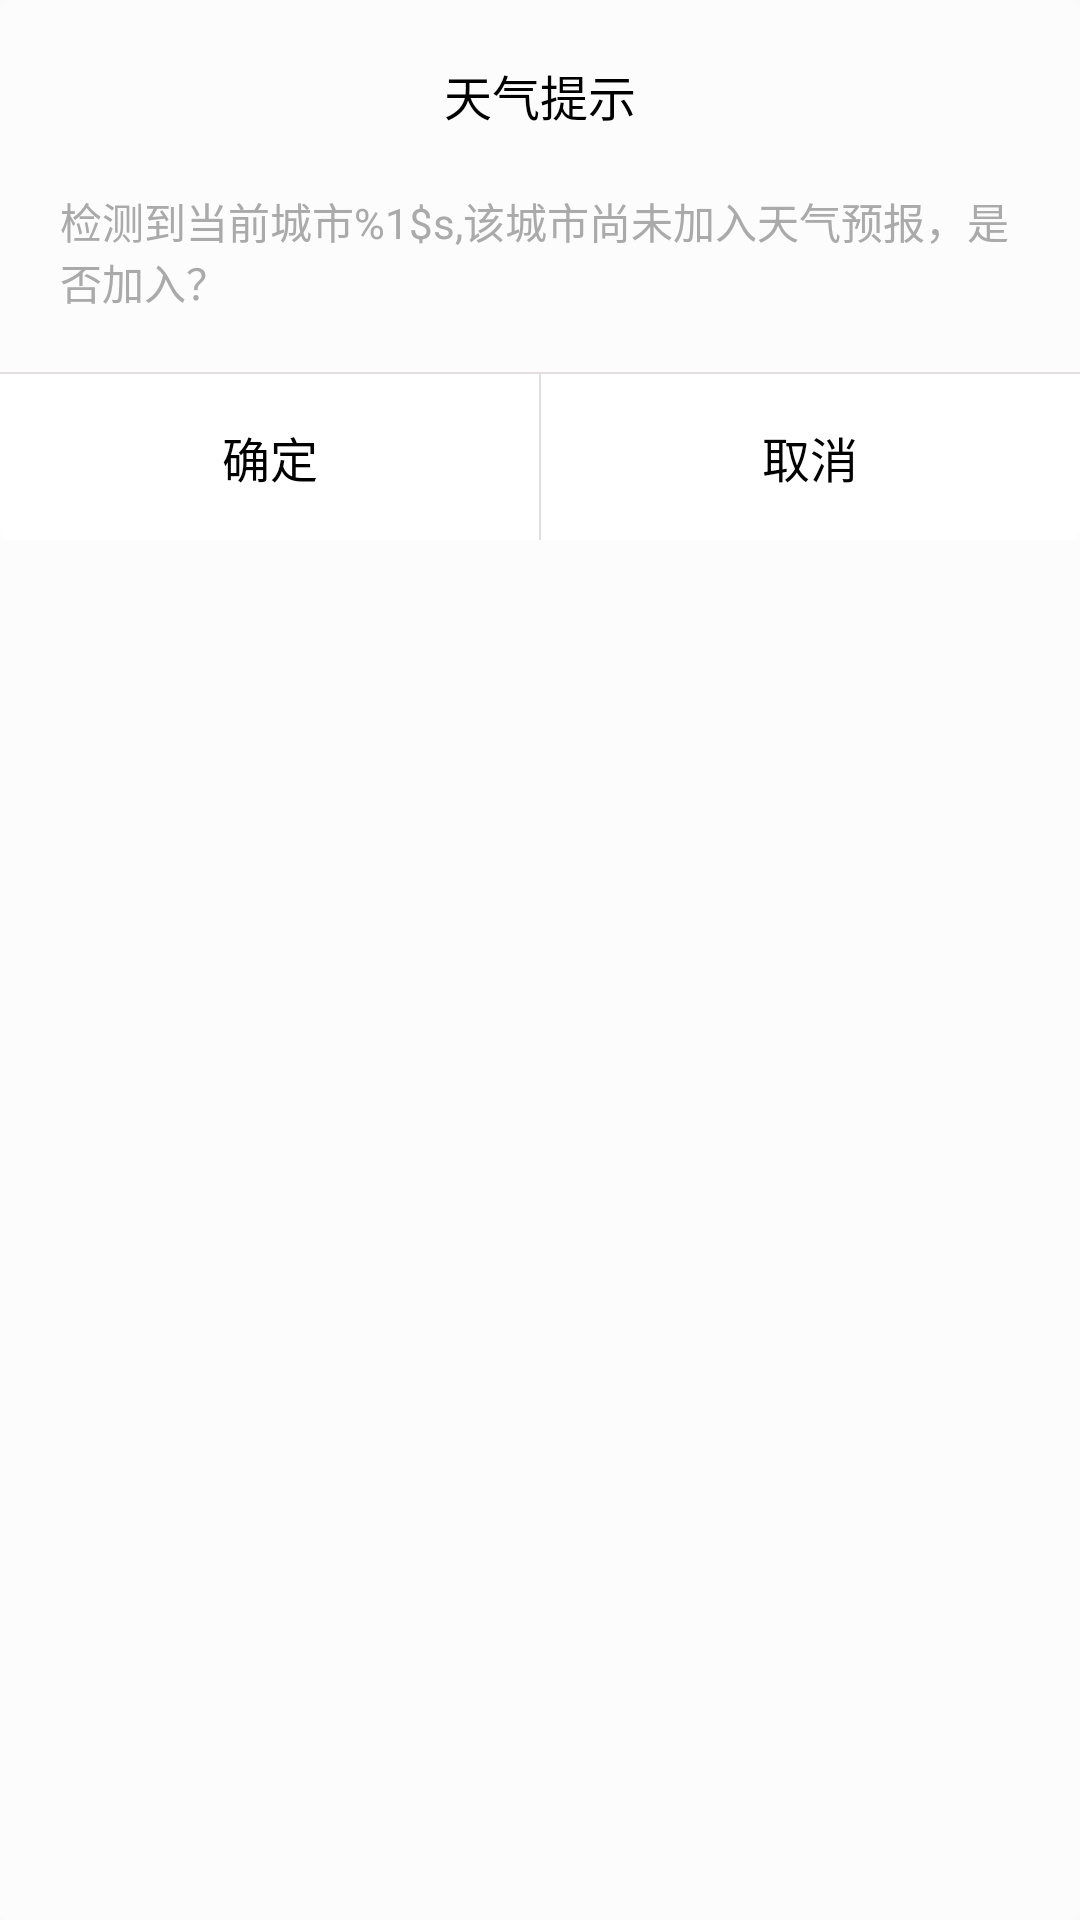

Reconstruct the res/layout file that produces this screen, plus the resources it refers to.
<!-- AndroidManifest.xml: application theme AppTheme -->
<!-- res/layout/dialog_custom_asklocation.xml -->
<?xml version="1.0" encoding="utf-8"?>
<RelativeLayout
    xmlns:android="http://schemas.android.com/apk/res/android"
    android:layout_width="match_parent"
    android:layout_height="wrap_content"
    android:background="@drawable/dialog_tip_bg">
    <TextView
        android:id="@+id/dialog_asklocation_title"
        android:layout_width="wrap_content"
        android:layout_height="wrap_content"
        android:padding="20dp"
        android:textColor="@android:color/black"
        android:layout_centerHorizontal="true"
        android:textSize="16sp"
        android:text="@string/tip"/>
    <TextView
        android:id="@+id/dialog_asklocation_content"
        android:layout_width="wrap_content"
        android:layout_height="wrap_content"
        android:layout_below="@id/dialog_asklocation_title"
        android:paddingBottom="20dp"
        android:paddingStart="20dp"
        android:paddingEnd="20dp"
        android:layout_centerInParent="true"
        android:textColor="@android:color/darker_gray"
        android:text="@string/askLocation"/>
    <View
        android:id="@+id/dialog_asklocation_divider_v"
        android:layout_below="@id/dialog_asklocation_content"
        android:layout_width="match_parent"
        android:layout_height="0.5dp"
        android:background="#e3dee2"/>
    <LinearLayout
        android:id="@+id/dialog_asklocation_ll"
        android:layout_below="@id/dialog_asklocation_divider_v"
        android:orientation="horizontal"
        android:layout_width="match_parent"
        android:layout_height="wrap_content">
        <TextView
            android:id="@+id/dialog_asklocation_ok_btn_tv"
            android:layout_width="0dp"
            android:layout_weight="1"
            android:layout_height="wrap_content"
            android:gravity="center"
            android:padding="16dp"
            android:textColor="@android:color/black"
            android:background="@drawable/dialog_asklocation_btn_ok_bg"
            android:text="@string/queding"
            android:textSize="16sp"/>
        <TextView
            android:id="@+id/dialog_asklocation_cancel_btn_tv"
            android:layout_width="0dp"
            android:layout_weight="1"
            android:layout_height="wrap_content"
            android:padding="16dp"
            android:gravity="center"
            android:textColor="@android:color/black"
            android:background="@drawable/dialog_asklocation_btn_cancel_bg"
            android:text="@string/quxiao"
            android:textSize="16sp"/>
    </LinearLayout>
    <View
        android:layout_width="0.5dp"
        android:layout_height="wrap_content"
        android:background="#e3dee2"
        android:layout_centerHorizontal="true"
        android:layout_alignTop="@id/dialog_asklocation_divider_v"
        android:layout_alignBottom="@id/dialog_asklocation_ll"/>
</RelativeLayout>
<!-- resources referenced by this layout -->
<resources>
  <!-- drawable dialog_asklocation_btn_cancel_bg (drawable) -->
  <?xml version="1.0" encoding="utf-8"?>
  <selector xmlns:android="http://schemas.android.com/apk/res/android">
      
      <item android:state_pressed="true">
          <shape>
              <solid
                  android:color="#e3dee2"/>
              <corners
                  android:bottomRightRadius="3dp"/>
          </shape>
      </item>
      <item android:state_pressed="false">
          <shape>
              <solid
                  android:color="@android:color/white"/>
              <corners
                  android:bottomRightRadius="3dp" />
          </shape>
      </item>
  </selector>
  <!-- drawable dialog_asklocation_btn_ok_bg (drawable) -->
  <?xml version="1.0" encoding="utf-8"?>
  <selector xmlns:android="http://schemas.android.com/apk/res/android">
      
      <item android:state_pressed="true">
          <shape>
              <solid
                  android:color="#e3dee2"/>
              <corners
                  android:bottomLeftRadius="3dp" />
          </shape>
      </item>
      <item android:state_pressed="false">
          <shape>
              <solid
                  android:color="@android:color/white"/>
              <corners
                  android:bottomLeftRadius="3dp" />
          </shape>
      </item>
  </selector>
  <!-- drawable dialog_tip_bg (drawable) -->
  <?xml version="1.0" encoding="utf-8"?>
  <shape xmlns:android="http://schemas.android.com/apk/res/android">
  
      <solid
          android:color="#fcfcfc"/>
      <corners
          android:radius="3dp"/>
  </shape>
  <string name="askLocation">检测到当前城市%1$s,该城市尚未加入天气预报，是否加入？</string>
  <string name="queding">确定</string>
  <string name="quxiao">取消</string>
  <string name="tip">天气提示</string>
  <style name="AppTheme" parent="Theme.AppCompat.Light.NoActionBar">
          
          <item name="colorPrimary">@color/colorPrimary</item>
          <item name="colorPrimaryDark">@color/colorPrimaryDark</item>
          <item name="colorAccent">@color/colorAccent</item>
          
          
          
          
          
      </style>
  <color name="colorPrimary">#3F51B5</color>
  <color name="colorPrimaryDark">#303F9F</color>
  <color name="colorAccent">#FF4081</color>
</resources>
